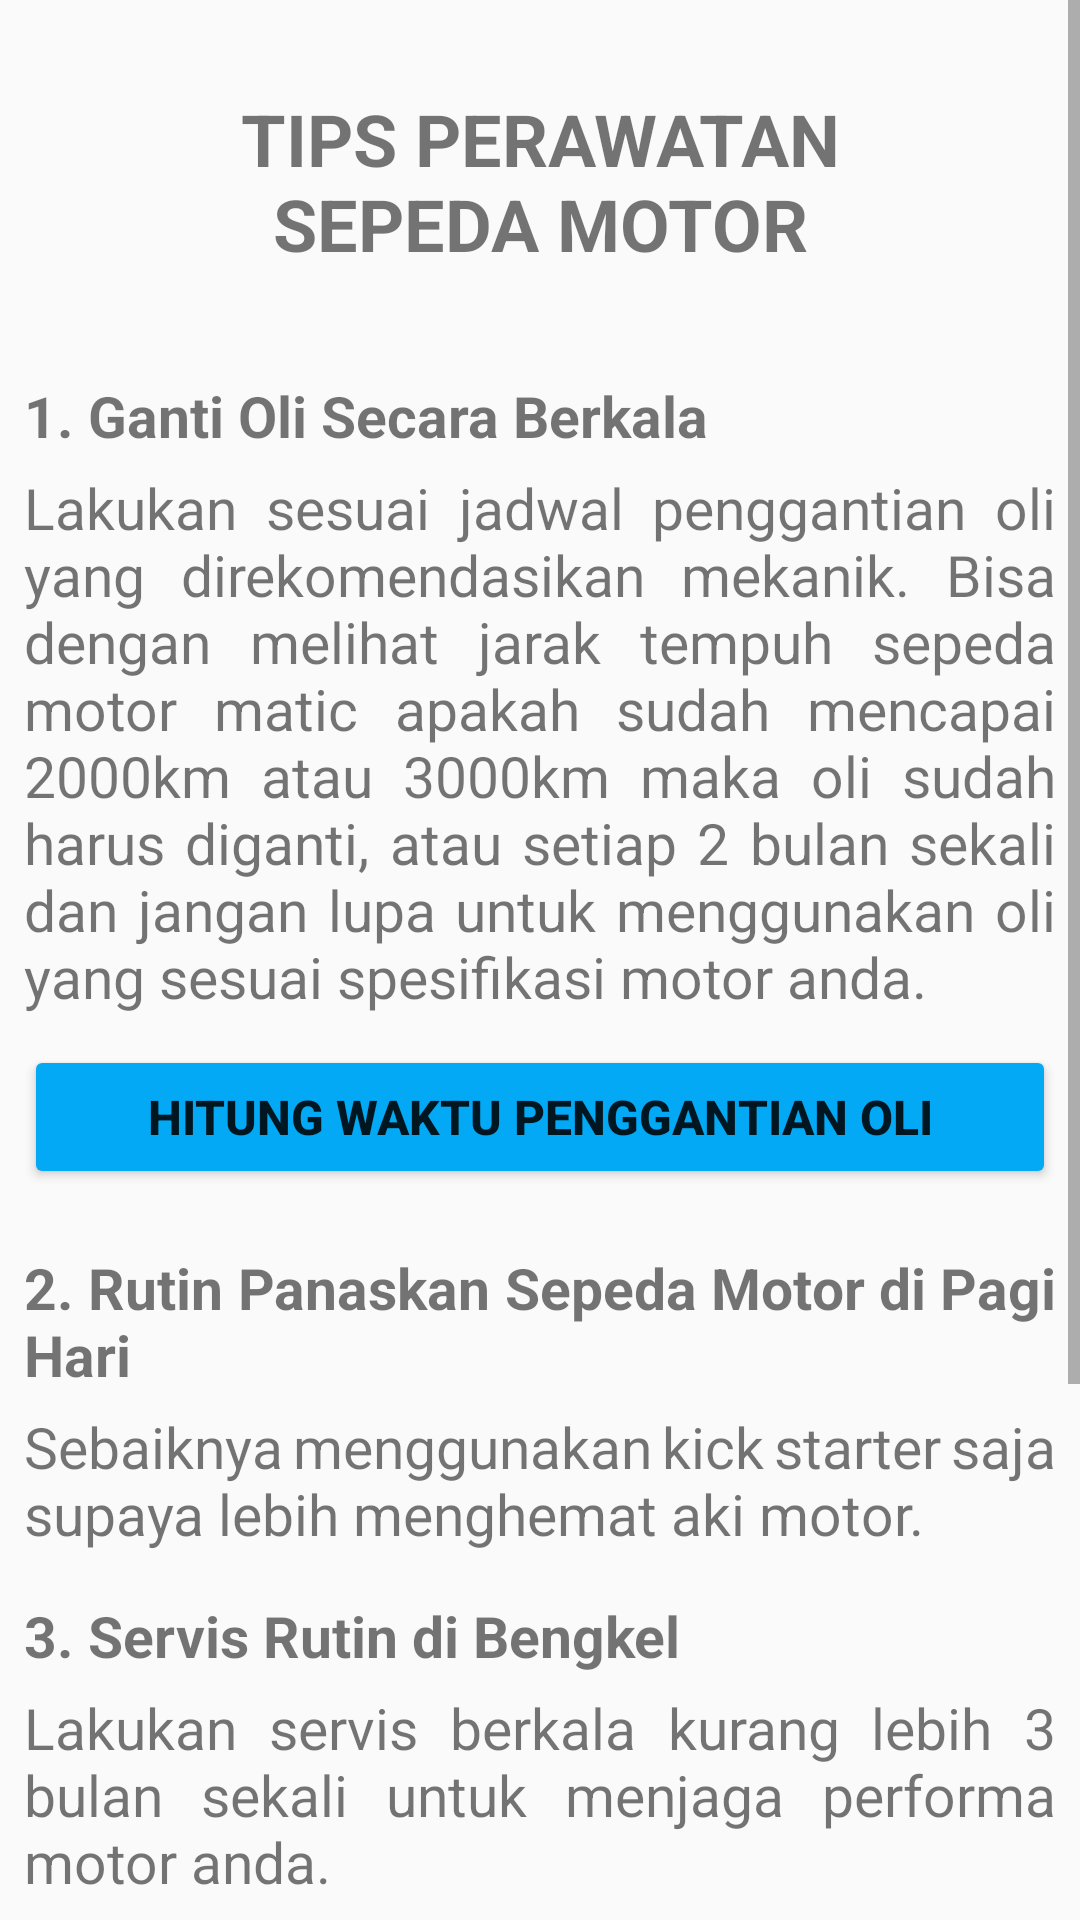

The Android layout XML behind this screen, and the referenced resources:
<!-- AndroidManifest.xml: application theme AppTheme.noActionBar -->
<!-- res/layout/activity_perawatan.xml -->
<?xml version="1.0" encoding="utf-8"?>
<ScrollView
    xmlns:android="http://schemas.android.com/apk/res/android"
    xmlns:app="http://schemas.android.com/apk/res-auto"
    xmlns:tools="http://schemas.android.com/tools"
    android:layout_width="match_parent"
    android:layout_height="match_parent"
    android:orientation="vertical"
    tools:context=".PerawatanActivity">

    <LinearLayout
        android:layout_width="match_parent"
        android:layout_height="match_parent"
        android:orientation="vertical">

    <TextView
        android:layout_width="wrap_content"
        android:layout_height="wrap_content"
        android:text="TIPS PERAWATAN SEPEDA MOTOR"
        android:id="@+id/JudulPerawatan"
        android:layout_alignParentTop="true"
        android:layout_marginTop="30dp"
        android:layout_marginHorizontal="60dp"
        android:textAlignment="center"
        android:textSize="24sp"
        android:textStyle="bold"
        android:gravity="center_horizontal" />

        <TextView
            android:id="@+id/prwtn2"
            android:layout_width="match_parent"
            android:layout_height="wrap_content"
            android:layout_below="@+id/deskprwtn1"
            android:layout_marginTop="35dp"
            android:layout_marginHorizontal="8dp"
            android:justificationMode="inter_word"
            android:text="1. Ganti Oli Secara Berkala"
            android:textSize="19sp"
            android:textStyle="bold" />
        <TextView
            android:layout_width="match_parent"
            android:layout_height="wrap_content"
            android:id="@+id/deskprwtn2"
            android:layout_below="@+id/prwtn2"
            android:layout_marginTop="5dp"
            android:layout_marginHorizontal="8dp"
            android:justificationMode="inter_word"
            android:text="Lakukan sesuai jadwal penggantian oli yang direkomendasikan mekanik. Bisa dengan melihat jarak tempuh sepeda motor matic apakah sudah mencapai 2000km atau 3000km maka oli sudah harus diganti, atau setiap 2 bulan sekali dan jangan lupa untuk menggunakan oli yang sesuai spesifikasi motor anda."
            android:textSize="19sp"/>

        <Button
            android:layout_width="match_parent"
            android:layout_height="wrap_content"
            android:id="@+id/btn_penggantianoli"
            android:layout_marginTop="10dp"
            android:layout_marginHorizontal="8dp"
            android:text="hitung waktu penggantian oli"
            android:textStyle="bold"
            android:textSize="16dp"
            android:backgroundTint="#03A9F4"/>

        <TextView
        android:id="@+id/prwtn1"
        android:layout_width="match_parent"
        android:layout_height="wrap_content"
        android:layout_below="@+id/JudulPerawatan"
        android:layout_marginTop="20dp"
        android:layout_marginHorizontal="8dp"
        android:justificationMode="inter_word"
        android:text="2. Rutin Panaskan Sepeda Motor di Pagi Hari"
        android:textSize="19sp"
        android:textStyle="bold" />
    <TextView
        android:layout_width="match_parent"
        android:layout_height="wrap_content"
        android:id="@+id/deskprwtn1"
        android:layout_below="@+id/prwtn1"
        android:layout_marginTop="5dp"
        android:layout_marginHorizontal="8dp"
        android:justificationMode="inter_word"
        android:text="Sebaiknya menggunakan kick starter saja supaya lebih menghemat aki motor."
        android:textSize="19sp"/>

    <TextView
        android:id="@+id/prwtn3"
        android:layout_width="match_parent"
        android:layout_height="wrap_content"
        android:layout_below="@+id/deskprwtn2"
        android:layout_marginTop="15dp"
        android:layout_marginHorizontal="8dp"
        android:justificationMode="inter_word"
        android:text="3. Servis Rutin di Bengkel"
        android:textSize="19sp"
        android:textStyle="bold" />
    <TextView
        android:layout_width="match_parent"
        android:layout_height="wrap_content"
        android:id="@+id/deskprwtn3"
        android:layout_below="@+id/prwtn3"
        android:layout_marginTop="5dp"
        android:layout_marginHorizontal="8dp"
        android:justificationMode="inter_word"
        android:text="Lakukan servis berkala kurang lebih 3 bulan sekali untuk menjaga performa motor anda."
        android:textSize="19sp"/>

    <TextView
        android:id="@+id/prwtn4"
        android:layout_width="match_parent"
        android:layout_height="wrap_content"
        android:layout_below="@+id/deskprwtn3"
        android:layout_marginTop="15dp"
        android:layout_marginHorizontal="8dp"
        android:justificationMode="inter_word"
        android:text="4. Gunakan Bensin Berkualitas"
        android:textSize="19sp"
        android:textStyle="bold" />
    <TextView
        android:layout_width="match_parent"
        android:layout_height="wrap_content"
        android:id="@+id/deskprwtn4"
        android:layout_below="@+id/prwtn4"
        android:layout_marginTop="5dp"
        android:layout_marginHorizontal="8dp"
        android:justificationMode="inter_word"
        android:text="Tak jarang saja ada orang yang menjual bensin campuran, maka dari itu berhati-hati dan penting untuk membeli bensin yang sesuai dengan oktan motor anda."
        android:textSize="19sp"/>

    <TextView
        android:id="@+id/prwtn5"
        android:layout_width="match_parent"
        android:layout_height="wrap_content"
        android:layout_below="@+id/deskprwtn4"
        android:layout_marginTop="15dp"
        android:layout_marginHorizontal="8dp"
        android:justificationMode="inter_word"
        android:text="5. Jangan Kehabisan Bensin"
        android:textSize="19sp"
        android:textStyle="bold" />
    <TextView
        android:layout_width="match_parent"
        android:layout_height="wrap_content"
        android:id="@+id/deskprwtn5"
        android:layout_below="@+id/prwtn5"
        android:layout_marginTop="5dp"
        android:layout_marginHorizontal="8dp"
        android:justificationMode="inter_word"
        android:text="Hal ini untuk menghindari terjadinya keausan pada mesin."
        android:textSize="19sp"/>

    </LinearLayout>
</ScrollView>
<!-- resources referenced by this layout -->
<resources>
  <style name="AppTheme.noActionBar" parent="Theme.AppCompat.Light.NoActionBar">
          
          <item name="colorPrimary">@color/colorPrimary</item>
          <item name="colorPrimaryDark">@color/colorPrimaryDark</item>
          <item name="colorAccent">@color/colorAccent</item>
      </style>
  <!-- not gathered from this repository: default colours our renderer supplied (Android Studio template values) -->
  <color name="colorPrimary">#FF6200EE</color>
  <color name="colorPrimaryDark">#FF3700B3</color>
  <color name="colorAccent">#FF03DAC5</color>
</resources>
